Run: headless pygame with SDL's dummy video driver; simulated clock (each Clock.tick advances the game by its frame time, no real sleeping); random seed 0; keys injected as events and as key.get_pressed() state; no mouse input.
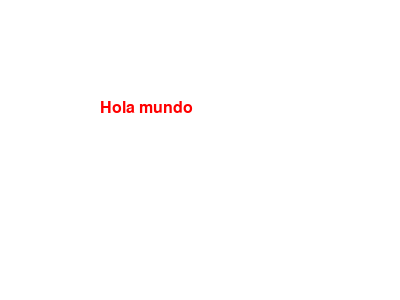
Frame 1 of 4 · flips 1–60 · no input
Frame 2 of 4 · flips 61–180 · tapped SPACE, RETURN · held RIGHT (→), D · screen unchanged from frame 1, image omitted
Frame 3 of 4 · flips 181–300 · held DOWN (↓), S · screen unchanged from frame 2, image omitted
Frame 4 of 4 · flips 301–420 · held LEFT (←), A, UP (↑), W · screen unchanged from frame 3, image omitted

The pygame program that drew these frames:

import pygame

class Label:
    def __init__(self, x, y, text, font_size, color):
        self.x = x
        self.y = y
        self.text = text
        self.font_size = font_size
        self.color = color
        self.font = pygame.font.Font(None, self.font_size)
        self.rendered_text = self.font.render(self.text, True, self.color)
        self.rect = self.rendered_text.get_rect(topleft=(self.x, self.y))
        self.eliminado = False

    def update(self, text):
        if not self.eliminado: 
            self.text = text
            self.rendered_text = self.font.render(self.text, True, self.color)
            self.rect = self.rendered_text.get_rect(topleft=(self.x, self.y))

    def draw(self, screen):
        if not self.eliminado: 
            screen.blit(self.rendered_text, self.rect.topleft)

if __name__ == "__main__":
    pygame.init()
    screen = pygame.display.set_mode((400, 300))
    clock = pygame.time.Clock()

    label = Label(100, 100, "Hola mundo", 24, (255, 0, 0))

    running = True
    while running:
        screen.fill((255, 255, 255))

        for event in pygame.event.get():
            if event.type == pygame.QUIT:
                running = False

        label.draw(screen)

        pygame.display.flip()
        clock.tick(60)

    pygame.quit()
